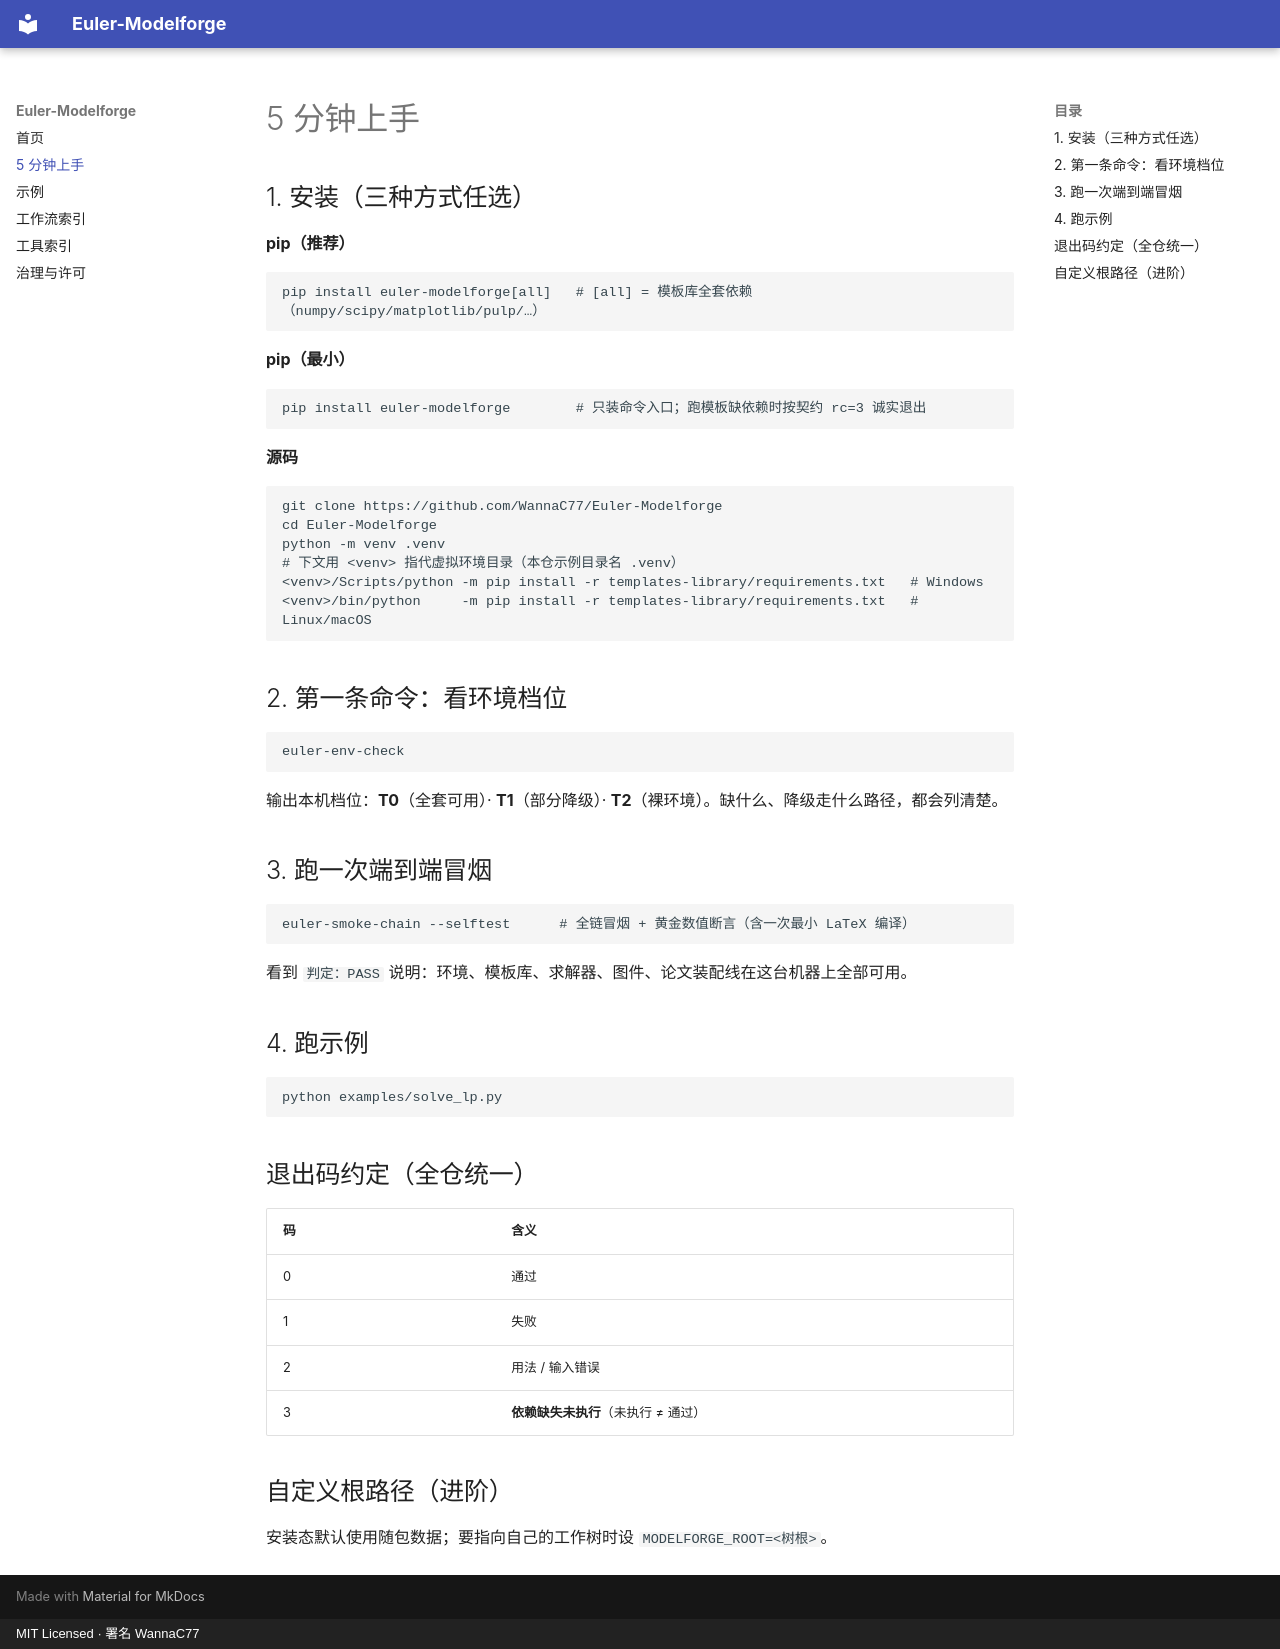

repository: WannaC77/Euler-Modelforge · page: quickstart/index.html · generator: mkdocs · copyright: MIT Licensed · 署名 WannaC77

# 5 分钟上手

## 1. 安装（三种方式任选）

**pip（推荐）**

```bash
pip install euler-modelforge[all]   # [all] = 模板库全套依赖（numpy/scipy/matplotlib/pulp/…）
```

**pip（最小）**

```bash
pip install euler-modelforge        # 只装命令入口；跑模板缺依赖时按契约 rc=3 诚实退出
```

**源码**

```bash
git clone https://github.com/WannaC77/Euler-Modelforge
cd Euler-Modelforge
python -m venv .venv
# 下文用 <venv> 指代虚拟环境目录（本仓示例目录名 .venv）
<venv>/Scripts/python -m pip install -r templates-library/requirements.txt   # Windows
<venv>/bin/python     -m pip install -r templates-library/requirements.txt   # Linux/macOS
```

## 2. 第一条命令：看环境档位

```bash
euler-env-check
```

输出本机档位：**T0**（全套可用）· **T1**（部分降级）· **T2**（裸环境）。缺什么、降级走什么路径，都会列清楚。

## 3. 跑一次端到端冒烟

```bash
euler-smoke-chain --selftest      # 全链冒烟 + 黄金数值断言（含一次最小 LaTeX 编译）
```

看到 `判定：PASS` 说明：环境、模板库、求解器、图件、论文装配线在这台机器上全部可用。

## 4. 跑示例

```bash
python examples/solve_lp.py
```

## 退出码约定（全仓统一）

| 码 | 含义 |
|---|---|
| 0 | 通过 |
| 1 | 失败 |
| 2 | 用法 / 输入错误 |
| 3 | **依赖缺失未执行**（未执行 ≠ 通过） |

## 自定义根路径（进阶）

安装态默认使用随包数据；要指向自己的工作树时设 `MODELFORGE_ROOT=<树根>`。
